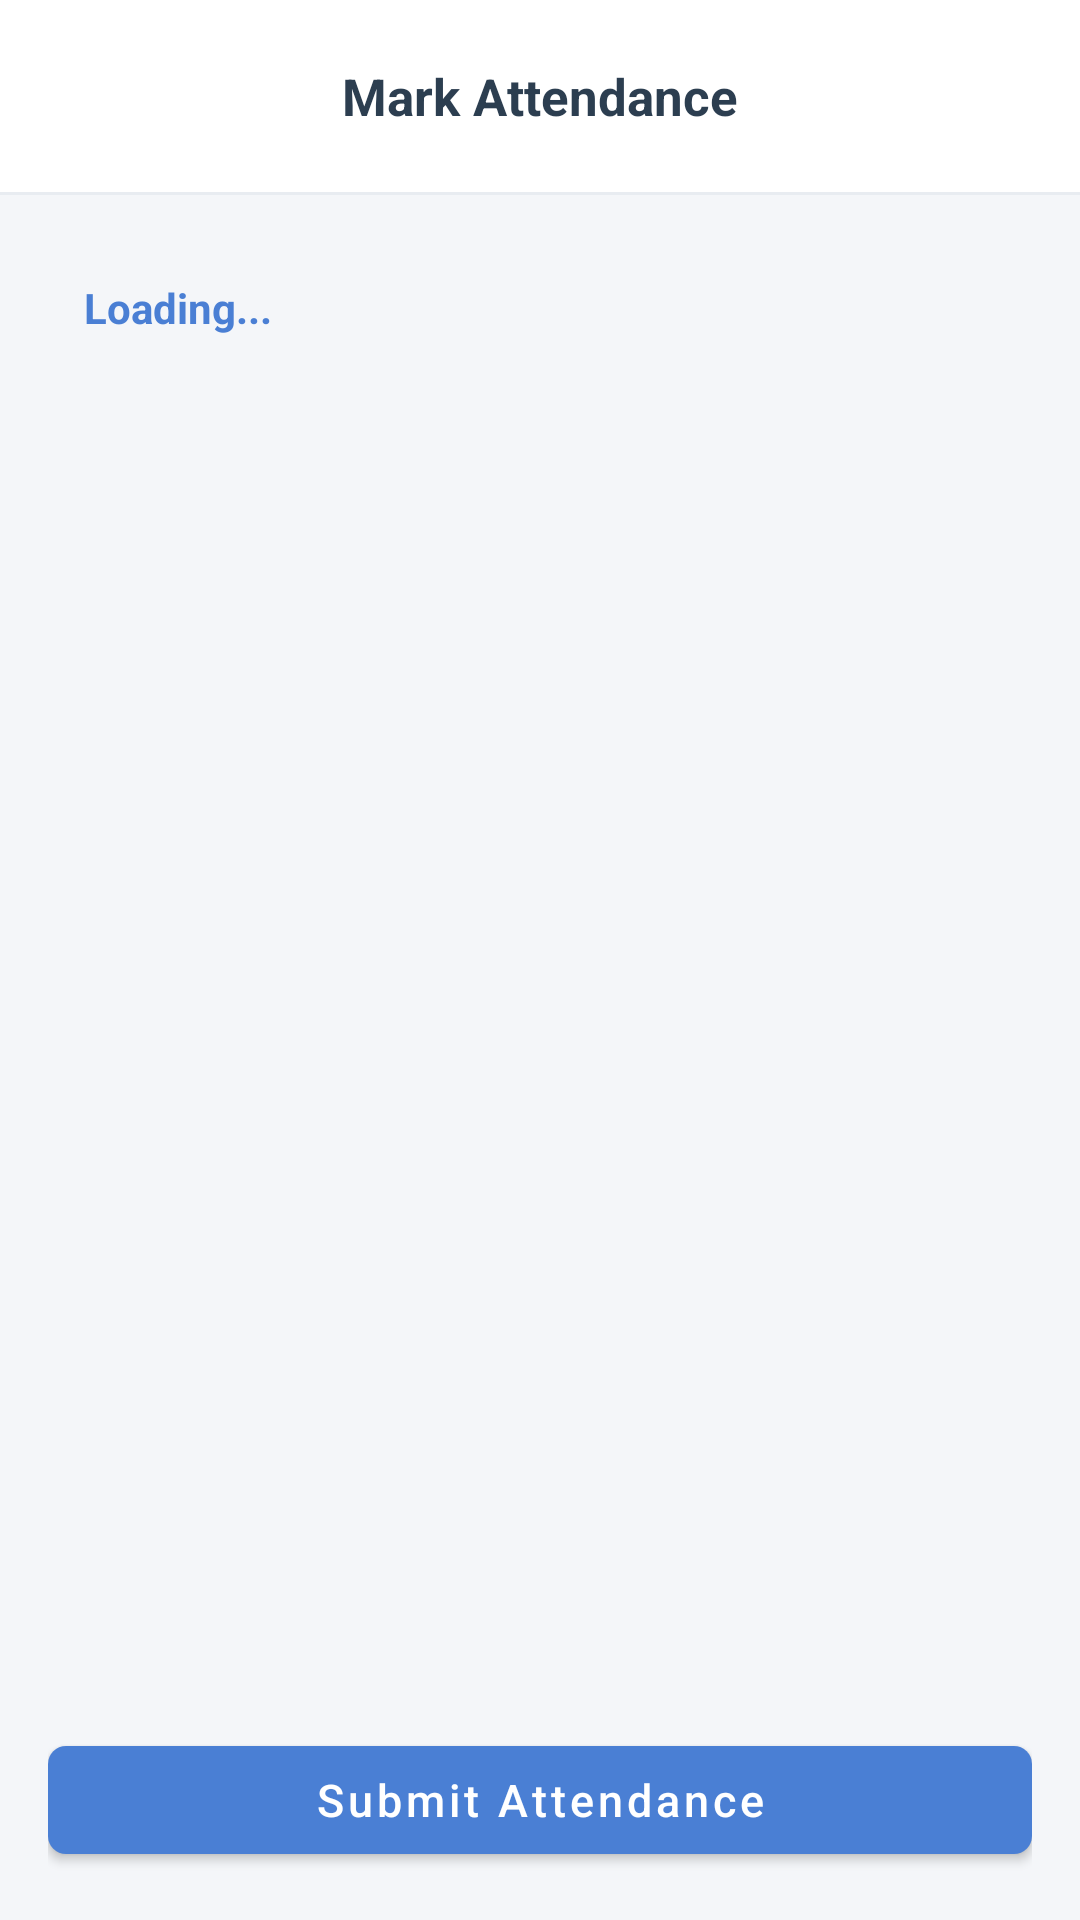

Layout XML and referenced resources for this Android screen:
<!-- AndroidManifest.xml: application theme Theme.SchoolApp.Splash -->
<!-- res/layout/activity_student_list.xml -->
<?xml version="1.0" encoding="utf-8"?>
<LinearLayout xmlns:android="http://schemas.android.com/apk/res/android"
    xmlns:app="http://schemas.android.com/apk/res-auto"
    android:layout_width="match_parent"
    android:layout_height="match_parent"
    android:background="@color/screen_bg"
    android:orientation="vertical">

    <androidx.appcompat.widget.Toolbar
        android:id="@+id/toolbar"
        android:layout_width="match_parent"
        android:layout_height="?attr/actionBarSize"
        android:background="@color/toolbar_bg"
        android:elevation="2dp"
        app:navigationContentDescription="Back"
        app:navigationIcon="@drawable/ic_arrow_back"
        app:navigationIconTint="@color/toolbar_text">

        <TextView
            style="@style/AppToolbarTitle"
            android:layout_width="wrap_content"
            android:layout_height="wrap_content"
            android:layout_gravity="center"
            android:text="Mark Attendance" />
    </androidx.appcompat.widget.Toolbar>

    <View
        android:layout_width="match_parent"
        android:layout_height="1dp"
        android:background="@color/divider" />

    <LinearLayout
        android:layout_width="match_parent"
        android:layout_height="match_parent"
        android:orientation="vertical"
        android:padding="16dp">

        <TextView
            android:id="@+id/tvInfo"
            android:layout_width="match_parent"
            android:layout_height="wrap_content"
            android:layout_marginBottom="12dp"
            android:background="@drawable/bg_card_border"
            android:padding="12dp"
            android:text="Loading..."
            android:textColor="@color/primary"
            android:textSize="14sp"
            android:textStyle="bold" />

        
        <com.google.android.material.card.MaterialCardView
            android:id="@+id/cardSelectAll"
            android:layout_width="match_parent"
            android:layout_height="wrap_content"
            android:layout_marginBottom="12dp"
            android:visibility="gone"
            app:cardBackgroundColor="@color/surface"
            app:cardCornerRadius="12dp"
            app:cardElevation="1dp"
            app:strokeColor="@color/divider"
            app:strokeWidth="1dp">

            <LinearLayout
                android:layout_width="match_parent"
                android:layout_height="wrap_content"
                android:orientation="horizontal"
                android:gravity="center_vertical"
                android:paddingHorizontal="14dp"
                android:paddingVertical="10dp">

                
                <TextView
                    android:layout_width="0dp"
                    android:layout_height="wrap_content"
                    android:layout_weight="1"
                    android:text="Select All"
                    android:textColor="@color/text_primary"
                    android:textSize="14sp"
                    android:textStyle="bold" />

                
                <TextView
                    android:id="@+id/tvAttendanceSummary"
                    android:layout_width="wrap_content"
                    android:layout_height="wrap_content"
                    android:layout_marginEnd="12dp"
                    android:text="P:0 | A:0"
                    android:textColor="@color/text_secondary"
                    android:textSize="13sp"
                    android:textStyle="bold" />

                
                <com.google.android.material.button.MaterialButton
                    android:id="@+id/btnToggleAll"
                    android:layout_width="42dp"
                    android:layout_height="42dp"
                    android:insetTop="0dp"
                    android:insetBottom="0dp"
                    android:padding="0dp"
                    android:text="P"
                    android:textSize="16sp"
                    android:textStyle="bold"
                    android:textColor="@android:color/white"
                    app:backgroundTint="@color/present_green"
                    app:cornerRadius="21dp" />

            </LinearLayout>
        </com.google.android.material.card.MaterialCardView>

        <androidx.recyclerview.widget.RecyclerView
            android:id="@+id/rvStudents"
            android:layout_width="match_parent"
            android:layout_height="0dp"
            android:layout_weight="1"
            android:clipToPadding="false"
            android:paddingBottom="8dp" />

        <com.google.android.material.button.MaterialButton
            android:id="@+id/btnSubmitAttendance"
            style="@style/AppButtonPrimary"
            android:layout_width="match_parent"
            android:layout_height="wrap_content"
            android:layout_marginTop="12dp"
            android:text="Submit Attendance"
            android:textSize="15sp" />

        <ProgressBar
            android:id="@+id/progressBar"
            android:layout_width="wrap_content"
            android:layout_height="wrap_content"
            android:layout_gravity="center"
            android:visibility="gone" />
    </LinearLayout>
</LinearLayout>
<!-- resources referenced by this layout -->
<resources>
  <color name="divider">#E8ECF1</color>
  <color name="present_green">#2E9E6A</color>
  <color name="primary">#4A7FD4</color>
  <color name="screen_bg">#F4F6F9</color>
  <color name="surface">#FFFFFF</color>
  <color name="text_primary">#2C3E50</color>
  <color name="text_secondary">#6B7C93</color>
  <color name="toolbar_bg">#FFFFFF</color>
  <color name="toolbar_text">#2C3E50</color>
  <style name="AppButtonPrimary" parent="Widget.MaterialComponents.Button">
          <item name="backgroundTint">@color/primary</item>
          <item name="cornerRadius">6dp</item>
          <item name="android:textColor">@color/on_primary</item>
          <item name="android:textAllCaps">false</item>
          <item name="elevation">0dp</item>
      </style>
  <style name="AppToolbarTitle">
          <item name="android:textColor">@color/toolbar_text</item>
          <item name="android:textSize">17sp</item>
          <item name="android:textStyle">bold</item>
      </style>
  <style name="Theme.SchoolApp.Splash" parent="Theme.SchoolApp">
          <item name="android:windowBackground">@android:color/white</item>
      </style>
  <color name="on_primary">#FFFFFF</color>
  <style name="Theme.SchoolApp" parent="Theme.Material3.DayNight.NoActionBar">
          <item name="colorPrimary">@color/primary</item>
          <item name="colorPrimaryVariant">@color/primary_dark</item>
          <item name="colorOnPrimary">@color/on_primary</item>
          <item name="colorSecondary">@color/accent_blue</item>
          <item name="colorSecondaryVariant">@color/blue_blob</item>
          <item name="colorOnSecondary">@color/on_primary</item>
          <item name="android:statusBarColor">@color/toolbar_bg</item>
          <item name="android:windowLightStatusBar">true</item>
          <item name="android:windowBackground">@color/screen_bg</item>
          <item name="materialAlertDialogTheme">@style/AppAlertDialog</item>
      </style>
  <color name="primary_dark">#3A6BB5</color>
  <color name="accent_blue">#4A7FD4</color>
  <color name="blue_blob">#8BB4E8</color>
  <style name="AppAlertDialog" parent="ThemeOverlay.Material3.MaterialAlertDialog">
          <item name="colorPrimary">@color/primary</item>
          <item name="colorSecondary">@color/accent_blue</item>
          <item name="android:background">@color/surface</item>
      </style>
</resources>
